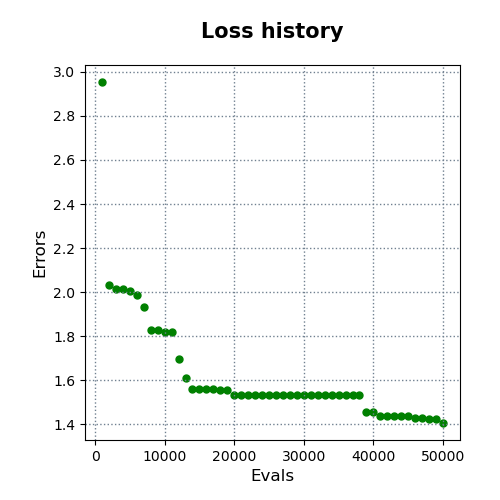

The table this chart was drawn from, first rows:
evals, errors
1000, 2.954
2000, 2.031
3000, 2.013
4000, 2.013
5000, 2.007
6000, 1.989
7000, 1.935
8000, 1.83
9000, 1.83
10000, 1.819
11000, 1.819
12000, 1.699
13000, 1.611
14000, 1.56
15000, 1.56
16000, 1.56
17000, 1.56
18000, 1.558
19000, 1.558
20000, 1.534
21000, 1.534
22000, 1.534
23000, 1.534
24000, 1.534
25000, 1.534
26000, 1.534
27000, 1.534
28000, 1.534
29000, 1.534
30000, 1.534
31000, 1.534
32000, 1.534
33000, 1.534
34000, 1.534
35000, 1.534
36000, 1.534
37000, 1.534
38000, 1.534
39000, 1.457
40000, 1.457
41000, 1.44
42000, 1.44
43000, 1.44
44000, 1.44
45000, 1.437
46000, 1.428
47000, 1.428
48000, 1.423
49000, 1.423
50000, 1.407
